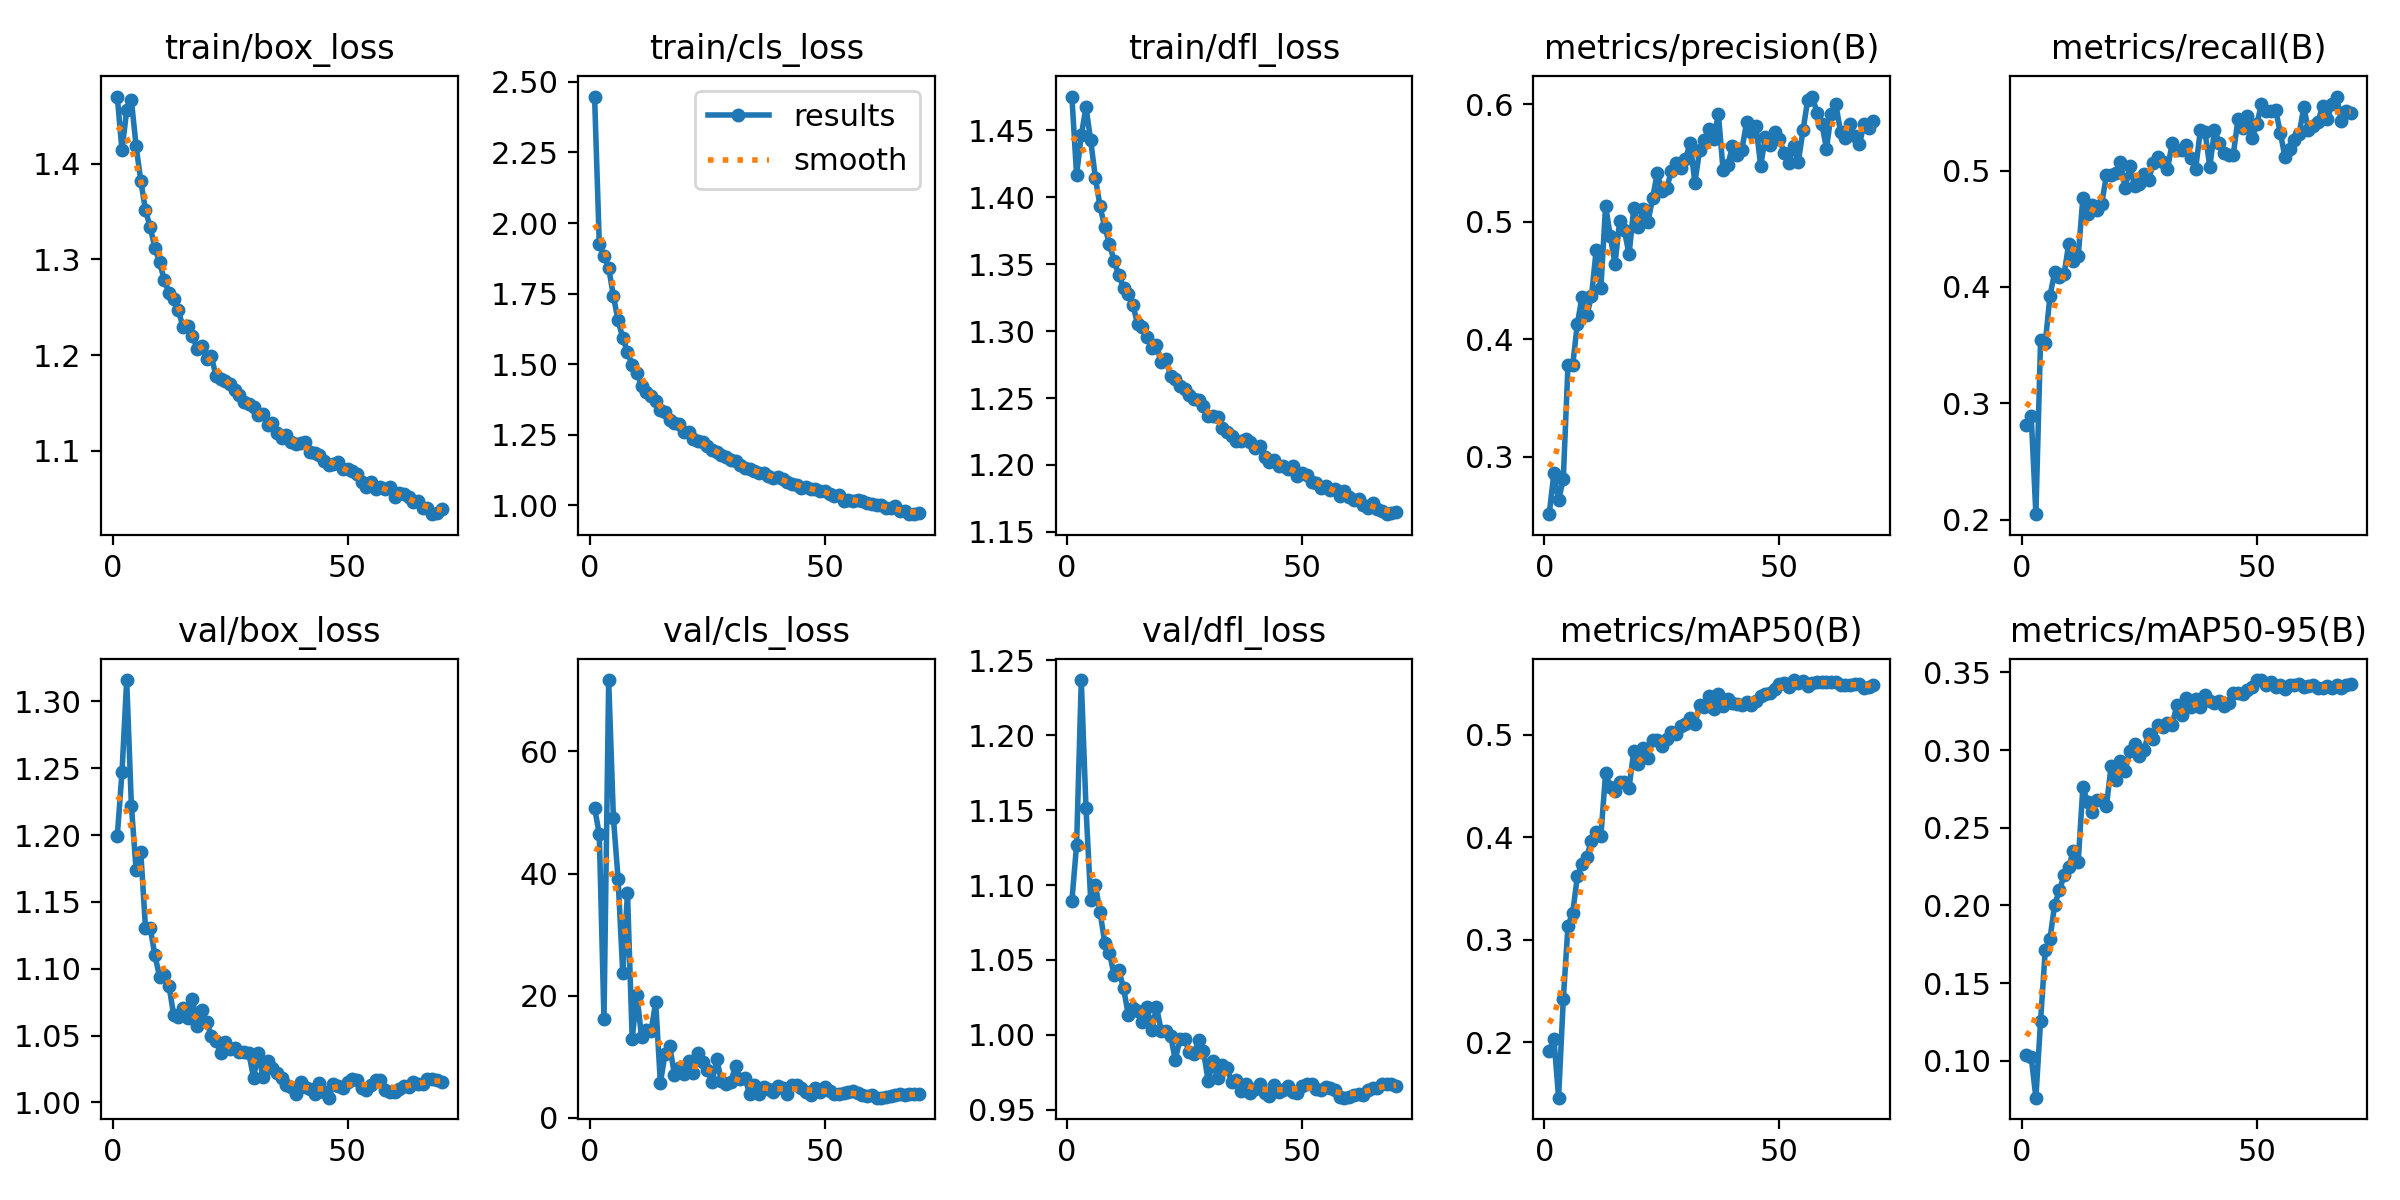

Source data for this figure (header and first rows):
epoch, time, train/box_loss, train/cls_loss, train/dfl_loss, metrics/precision(B), metrics/recall(B), metrics/mAP50(B), metrics/mAP50-95(B), val/box_loss, val/cls_loss, val/dfl_loss, lr/pg0, lr/pg1, lr/pg2, lr/pg3, lr/pg4, lr/pg5, lr/pg6, lr/pg7
1, 49.78, 1.47, 2.448, 1.475, 0.2509, 0.2815, 0.1912, 0.1037, 1.199, 50.78, 1.09, 0.009986, 0.003329, 0.009986, 0.003329, 0.009986, 0.003329, 0.009986, 0.003329
2, 89.7, 1.414, 1.927, 1.417, 0.2857, 0.2893, 0.2037, 0.1025, 1.247, 46.43, 1.127, 0.01989, 0.006629, 0.01989, 0.006629, 0.01989, 0.006629, 0.01989, 0.006629
3, 126.5, 1.456, 1.884, 1.446, 0.2626, 0.2046, 0.1461, 0.07627, 1.316, 16.12, 1.237, 0.02969, 0.009897, 0.02969, 0.009897, 0.02969, 0.009897, 0.02969, 0.009897
4, 162.4, 1.467, 1.842, 1.467, 0.2809, 0.3547, 0.242, 0.1257, 1.222, 71.68, 1.152, 0.02955, 0.009851, 0.02955, 0.009851, 0.02955, 0.009851, 0.02955, 0.009851
5, 198.1, 1.419, 1.741, 1.442, 0.378, 0.3519, 0.3139, 0.1715, 1.174, 49.15, 1.09, 0.02941, 0.009802, 0.02941, 0.009802, 0.02941, 0.009802, 0.02941, 0.009802
6, 234, 1.382, 1.655, 1.414, 0.3778, 0.3924, 0.3264, 0.1786, 1.187, 39.16, 1.1, 0.02926, 0.009753, 0.02926, 0.009753, 0.02926, 0.009753, 0.02926, 0.009753
7, 270, 1.351, 1.593, 1.393, 0.4133, 0.4127, 0.3618, 0.2006, 1.131, 23.65, 1.082, 0.02911, 0.009703, 0.02911, 0.009703, 0.02911, 0.009703, 0.02911, 0.009703
8, 306, 1.334, 1.543, 1.378, 0.4363, 0.4082, 0.3743, 0.2097, 1.131, 36.81, 1.061, 0.02896, 0.009654, 0.02896, 0.009654, 0.02896, 0.009654, 0.02896, 0.009654
9, 341.7, 1.313, 1.498, 1.365, 0.4203, 0.4111, 0.381, 0.2194, 1.11, 12.97, 1.055, 0.02881, 0.009604, 0.02881, 0.009604, 0.02881, 0.009604, 0.02881, 0.009604
10, 377.7, 1.297, 1.47, 1.352, 0.4366, 0.4373, 0.3968, 0.2251, 1.094, 20.16, 1.04, 0.02866, 0.009555, 0.02866, 0.009555, 0.02866, 0.009555, 0.02866, 0.009555
11, 413.7, 1.279, 1.425, 1.342, 0.4761, 0.422, 0.4049, 0.2352, 1.095, 13.2, 1.043, 0.02851, 0.009505, 0.02851, 0.009505, 0.02851, 0.009505, 0.02851, 0.009505
12, 449.6, 1.265, 1.402, 1.332, 0.4437, 0.4265, 0.4015, 0.2278, 1.087, 14.48, 1.031, 0.02837, 0.009456, 0.02837, 0.009456, 0.02837, 0.009456, 0.02837, 0.009456
13, 485.5, 1.259, 1.387, 1.327, 0.5137, 0.4763, 0.4625, 0.2765, 1.066, 14.18, 1.013, 0.02822, 0.009406, 0.02822, 0.009406, 0.02822, 0.009406, 0.02822, 0.009406
14, 521.5, 1.247, 1.368, 1.319, 0.488, 0.4626, 0.4489, 0.2664, 1.064, 18.95, 1.018, 0.02807, 0.009357, 0.02807, 0.009357, 0.02807, 0.009357, 0.02807, 0.009357
15, 557.2, 1.229, 1.338, 1.305, 0.464, 0.4705, 0.445, 0.2601, 1.071, 5.733, 1.016, 0.02792, 0.009307, 0.02792, 0.009307, 0.02792, 0.009307, 0.02792, 0.009307
16, 593.1, 1.23, 1.332, 1.303, 0.5009, 0.4665, 0.4543, 0.2679, 1.063, 10.52, 1.008, 0.02777, 0.009258, 0.02777, 0.009258, 0.02777, 0.009258, 0.02777, 0.009258
17, 629.1, 1.22, 1.304, 1.296, 0.4927, 0.4713, 0.4535, 0.268, 1.078, 11.72, 1.018, 0.02762, 0.009208, 0.02762, 0.009208, 0.02762, 0.009208, 0.02762, 0.009208
18, 665.1, 1.207, 1.292, 1.287, 0.4722, 0.4958, 0.4481, 0.2638, 1.057, 7.056, 1.003, 0.02748, 0.009158, 0.02748, 0.009158, 0.02748, 0.009158, 0.02748, 0.009158
19, 701.3, 1.21, 1.289, 1.289, 0.5119, 0.4965, 0.4844, 0.2896, 1.069, 8.149, 1.019, 0.02733, 0.009109, 0.02733, 0.009109, 0.02733, 0.009109, 0.02733, 0.009109
20, 737.3, 1.197, 1.261, 1.277, 0.4953, 0.4983, 0.4717, 0.281, 1.06, 7.222, 1.003, 0.02718, 0.009059, 0.02718, 0.009059, 0.02718, 0.009059, 0.02718, 0.009059
21, 773.3, 1.199, 1.258, 1.279, 0.5108, 0.5077, 0.487, 0.2927, 1.05, 9.296, 1.002, 0.02703, 0.00901, 0.02703, 0.00901, 0.02703, 0.00901, 0.02703, 0.00901
22, 809.5, 1.178, 1.234, 1.267, 0.4996, 0.4847, 0.4771, 0.2868, 1.046, 7.407, 0.9994, 0.02688, 0.00896, 0.02688, 0.00896, 0.02688, 0.00896, 0.02688, 0.00896
23, 845.6, 1.176, 1.227, 1.264, 0.5201, 0.5038, 0.4946, 0.2995, 1.037, 10.69, 0.9832, 0.02673, 0.008911, 0.02673, 0.008911, 0.02673, 0.008911, 0.02673, 0.008911
24, 881.5, 1.173, 1.224, 1.259, 0.5416, 0.4868, 0.4949, 0.3038, 1.045, 9.116, 0.9972, 0.02658, 0.008861, 0.02658, 0.008861, 0.02658, 0.008861, 0.02658, 0.008861
25, 917.7, 1.17, 1.21, 1.257, 0.5263, 0.4883, 0.4894, 0.2963, 1.04, 7.856, 0.9969, 0.02644, 0.008812, 0.02644, 0.008812, 0.02644, 0.008812, 0.02644, 0.008812
26, 955.2, 1.164, 1.195, 1.252, 0.5285, 0.4974, 0.4959, 0.3004, 1.041, 5.875, 0.9888, 0.02629, 0.008762, 0.02629, 0.008762, 0.02629, 0.008762, 0.02629, 0.008762
27, 991.4, 1.159, 1.188, 1.249, 0.5433, 0.4919, 0.5028, 0.3107, 1.038, 9.593, 0.9874, 0.02614, 0.008713, 0.02614, 0.008713, 0.02614, 0.008713, 0.02614, 0.008713
28, 1027, 1.151, 1.179, 1.249, 0.5502, 0.5068, 0.5011, 0.3069, 1.037, 6.01, 0.9967, 0.02599, 0.008663, 0.02599, 0.008663, 0.02599, 0.008663, 0.02599, 0.008663
29, 1064, 1.15, 1.172, 1.244, 0.5455, 0.512, 0.5081, 0.3163, 1.037, 5.55, 0.9891, 0.02584, 0.008614, 0.02584, 0.008614, 0.02584, 0.008614, 0.02584, 0.008614
30, 1100, 1.146, 1.16, 1.236, 0.5533, 0.5071, 0.5107, 0.3148, 1.018, 5.934, 0.969, 0.02569, 0.008564, 0.02569, 0.008564, 0.02569, 0.008564, 0.02569, 0.008564
31, 1136, 1.138, 1.156, 1.237, 0.5674, 0.5011, 0.5164, 0.3172, 1.037, 8.531, 0.9824, 0.02555, 0.008515, 0.02555, 0.008515, 0.02555, 0.008515, 0.02555, 0.008515
32, 1172, 1.139, 1.144, 1.236, 0.5331, 0.5237, 0.5104, 0.3164, 1.019, 6.366, 0.971, 0.0254, 0.008466, 0.0254, 0.008466, 0.0254, 0.008466, 0.0254, 0.008466
33, 1209, 1.127, 1.132, 1.227, 0.561, 0.5176, 0.5289, 0.329, 1.031, 6.611, 0.9797, 0.02525, 0.008416, 0.02525, 0.008416, 0.02525, 0.008416, 0.02525, 0.008416
34, 1245, 1.129, 1.128, 1.225, 0.5698, 0.518, 0.5268, 0.3228, 1.026, 3.896, 0.9779, 0.0251, 0.008367, 0.0251, 0.008367, 0.0251, 0.008367, 0.0251, 0.008367
35, 1281, 1.119, 1.12, 1.222, 0.5788, 0.5216, 0.538, 0.3333, 1.022, 5.4, 0.9686, 0.02495, 0.008317, 0.02495, 0.008317, 0.02495, 0.008317, 0.02495, 0.008317
36, 1317, 1.114, 1.114, 1.218, 0.5706, 0.5112, 0.5247, 0.3275, 1.018, 3.899, 0.9699, 0.0248, 0.008268, 0.0248, 0.008268, 0.0248, 0.008268, 0.0248, 0.008268
37, 1353, 1.116, 1.116, 1.218, 0.5921, 0.5018, 0.5397, 0.333, 1.013, 5.045, 0.9622, 0.02465, 0.008218, 0.02465, 0.008218, 0.02465, 0.008218, 0.02465, 0.008218
38, 1389, 1.11, 1.105, 1.219, 0.544, 0.5348, 0.5279, 0.328, 1.011, 4.816, 0.967, 0.02451, 0.008169, 0.02451, 0.008169, 0.02451, 0.008169, 0.02451, 0.008169
39, 1425, 1.107, 1.098, 1.217, 0.5483, 0.5329, 0.5346, 0.3353, 1.006, 4.221, 0.9611, 0.02436, 0.008119, 0.02436, 0.008119, 0.02436, 0.008119, 0.02436, 0.008119
40, 1461, 1.109, 1.099, 1.212, 0.5644, 0.5032, 0.531, 0.3317, 1.015, 5.212, 0.9637, 0.02421, 0.00807, 0.02421, 0.00807, 0.02421, 0.00807, 0.02421, 0.00807
41, 1497, 1.109, 1.094, 1.214, 0.5569, 0.5347, 0.5301, 0.3305, 1.011, 4.936, 0.9669, 0.02406, 0.00802, 0.02406, 0.00802, 0.02406, 0.00802, 0.02406, 0.00802
42, 1533, 1.099, 1.083, 1.206, 0.5615, 0.5239, 0.5292, 0.3316, 1.01, 3.941, 0.9614, 0.02391, 0.007971, 0.02391, 0.007971, 0.02391, 0.007971, 0.02391, 0.007971
43, 1568, 1.098, 1.074, 1.202, 0.5847, 0.5155, 0.5314, 0.3287, 1.006, 5.4, 0.9592, 0.02376, 0.007921, 0.02376, 0.007921, 0.02376, 0.007921, 0.02376, 0.007921
44, 1604, 1.096, 1.073, 1.204, 0.5765, 0.5131, 0.5292, 0.3303, 1.014, 5.365, 0.9665, 0.02361, 0.007872, 0.02361, 0.007872, 0.02361, 0.007872, 0.02361, 0.007872
45, 1639, 1.09, 1.061, 1.199, 0.5817, 0.5136, 0.5324, 0.3366, 1.008, 4.938, 0.9618, 0.02347, 0.007822, 0.02347, 0.007822, 0.02347, 0.007822, 0.02347, 0.007822
46, 1674, 1.086, 1.064, 1.199, 0.5478, 0.5442, 0.5379, 0.3368, 1.003, 4.261, 0.9631, 0.02332, 0.007772, 0.02332, 0.007772, 0.02332, 0.007772, 0.02332, 0.007772
47, 1709, 1.086, 1.059, 1.197, 0.5725, 0.5366, 0.5398, 0.336, 1.014, 3.721, 0.9658, 0.02317, 0.007723, 0.02317, 0.007723, 0.02317, 0.007723, 0.02317, 0.007723
48, 1745, 1.088, 1.059, 1.199, 0.5658, 0.5472, 0.5407, 0.3386, 1.012, 4.874, 0.9618, 0.02302, 0.007673, 0.02302, 0.007673, 0.02302, 0.007673, 0.02302, 0.007673
49, 1780, 1.081, 1.05, 1.192, 0.5766, 0.528, 0.545, 0.3407, 1.011, 4.293, 0.9613, 0.02287, 0.007624, 0.02287, 0.007624, 0.02287, 0.007624, 0.02287, 0.007624
50, 1816, 1.082, 1.05, 1.194, 0.5708, 0.54, 0.5499, 0.3451, 1.015, 5.001, 0.9661, 0.02272, 0.007574, 0.02272, 0.007574, 0.02272, 0.007574, 0.02272, 0.007574
51, 1851, 1.079, 1.04, 1.193, 0.5585, 0.5569, 0.55, 0.3449, 1.018, 4.379, 0.9668, 0.02258, 0.007525, 0.02258, 0.007525, 0.02258, 0.007525, 0.02258, 0.007525
52, 1887, 1.076, 1.035, 1.187, 0.5499, 0.551, 0.5467, 0.3422, 1.017, 3.99, 0.9673, 0.02243, 0.007476, 0.02243, 0.007476, 0.02243, 0.007476, 0.02243, 0.007476
53, 1922, 1.068, 1.035, 1.187, 0.5649, 0.5517, 0.5532, 0.3442, 1.011, 3.886, 0.9637, 0.02228, 0.007426, 0.02228, 0.007426, 0.02228, 0.007426, 0.02228, 0.007426
54, 1958, 1.063, 1.017, 1.182, 0.5508, 0.5524, 0.5506, 0.3407, 1.009, 4.023, 0.963, 0.02213, 0.007377, 0.02213, 0.007377, 0.02213, 0.007377, 0.02213, 0.007377
55, 1993, 1.067, 1.02, 1.184, 0.5779, 0.5327, 0.5524, 0.3417, 1.013, 4.275, 0.9652, 0.02198, 0.007327, 0.02198, 0.007327, 0.02198, 0.007327, 0.02198, 0.007327
56, 2029, 1.061, 1.017, 1.182, 0.6036, 0.5116, 0.5479, 0.3396, 1.017, 4.362, 0.9647, 0.02183, 0.007278, 0.02183, 0.007278, 0.02183, 0.007278, 0.02183, 0.007278
57, 2064, 1.063, 1.02, 1.182, 0.6068, 0.5182, 0.5505, 0.3422, 1.017, 4.088, 0.9634, 0.02168, 0.007228, 0.02168, 0.007228, 0.02168, 0.007228, 0.02168, 0.007228
58, 2099, 1.061, 1.014, 1.177, 0.5927, 0.5267, 0.5518, 0.342, 1.009, 3.736, 0.9585, 0.02154, 0.007178, 0.02154, 0.007178, 0.02154, 0.007178, 0.02154, 0.007178
59, 2134, 1.062, 1.009, 1.181, 0.5835, 0.5315, 0.5513, 0.3425, 1.007, 3.653, 0.958, 0.02139, 0.007129, 0.02139, 0.007129, 0.02139, 0.007129, 0.02139, 0.007129
60, 2170, 1.052, 1.004, 1.176, 0.5625, 0.5544, 0.5516, 0.3409, 1.008, 3.799, 0.9587, 0.02124, 0.007079, 0.02124, 0.007079, 0.02124, 0.007079, 0.02124, 0.007079
... 10 more rows
